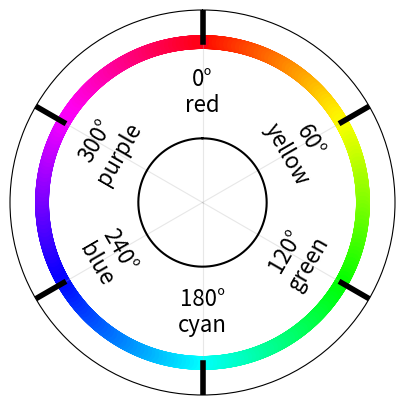

Here is the Python script that generated this plot:
from matplotlib import pyplot as plt, colors, cm
import numpy as np

hue = np.arange(0, 2* np.pi, 1/360)
hue_array = np.ones_like(hue)

hsv_map = plt.get_cmap('hsv')
norm = colors.Normalize(0, 2*np.pi)

tick_units = np.pi/3

fig = plt.figure(figsize=(5, 5))
# rgb_color = colors.hsv_to_rgb(hue)
ax = plt.subplot(polar=True)

theta_ticks = np.arange(0, 6, 1) * tick_units
ax.xaxis.set_ticks(theta_ticks)
ax.xaxis.set_ticklabels(
    ['0\N{DEGREE SIGN}\nred',
     '60\N{DEGREE SIGN}\nyellow',
     '120\N{DEGREE SIGN}\ngreen',
     '180\N{DEGREE SIGN}\ncyan',
     '240\N{DEGREE SIGN}\nblue',
     '300\N{DEGREE SIGN}\npurple'], fontsize=16
)
ax.tick_params(pad=-70, rotation='auto', grid_alpha=0.3)

for n in theta_ticks:
    ax.plot([n, n], [1.0, 1.1], linewidth=4, color=[0, 0, 0])

ax.plot(hue, np.full_like(hue, 0.7), c=[0,0,0])
ax.scatter(hue, hue_array, c=hue, s=80, cmap=hsv_map)
ax.set_rlim([0.5, 1.1])
ax.set_yticks([])
ax.set_theta_zero_location('N')
ax.set_theta_direction(-1)
plt.show()
